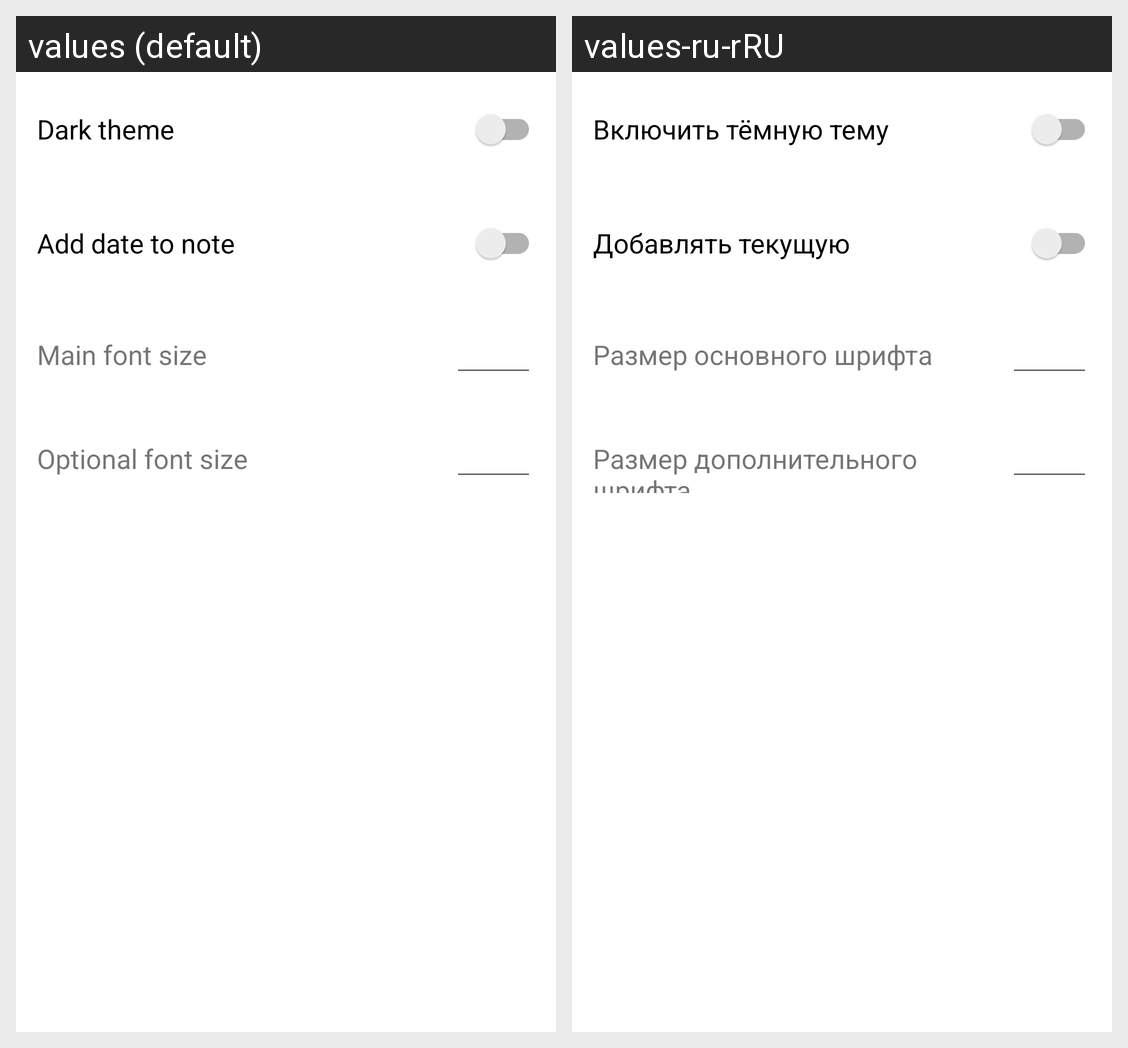

Locale-by-locale string values for the Android screen shown in this grid:
Android screen res/layout/fragment_settings.xml rendered under 2 locales, left to right: values (default), values-ru-rRU. Device: Nexus 5 (rendered at 1080×1920; each locale shown at half size, 540×960, under a caption strip naming it); theme Theme.Note.
Strings drawn on this screen, with the default value and each locale's value (text and hints the layout hard-codes, and strings that could not be matched under every locale, appear in the picture but are not listed):

switch_button_dark_theme
  values: Dark theme
  values-ru-rRU: Включить тёмную тему

switch_button_add_date
  values: Add date to note
  values-ru-rRU: Добавлять текущую 

text_view_main_font
  values: Main font size
  values-ru-rRU: Размер основного шрифта

text_view_optional_font
  values: Optional font size
  values-ru-rRU: Размер дополнительного шрифта
